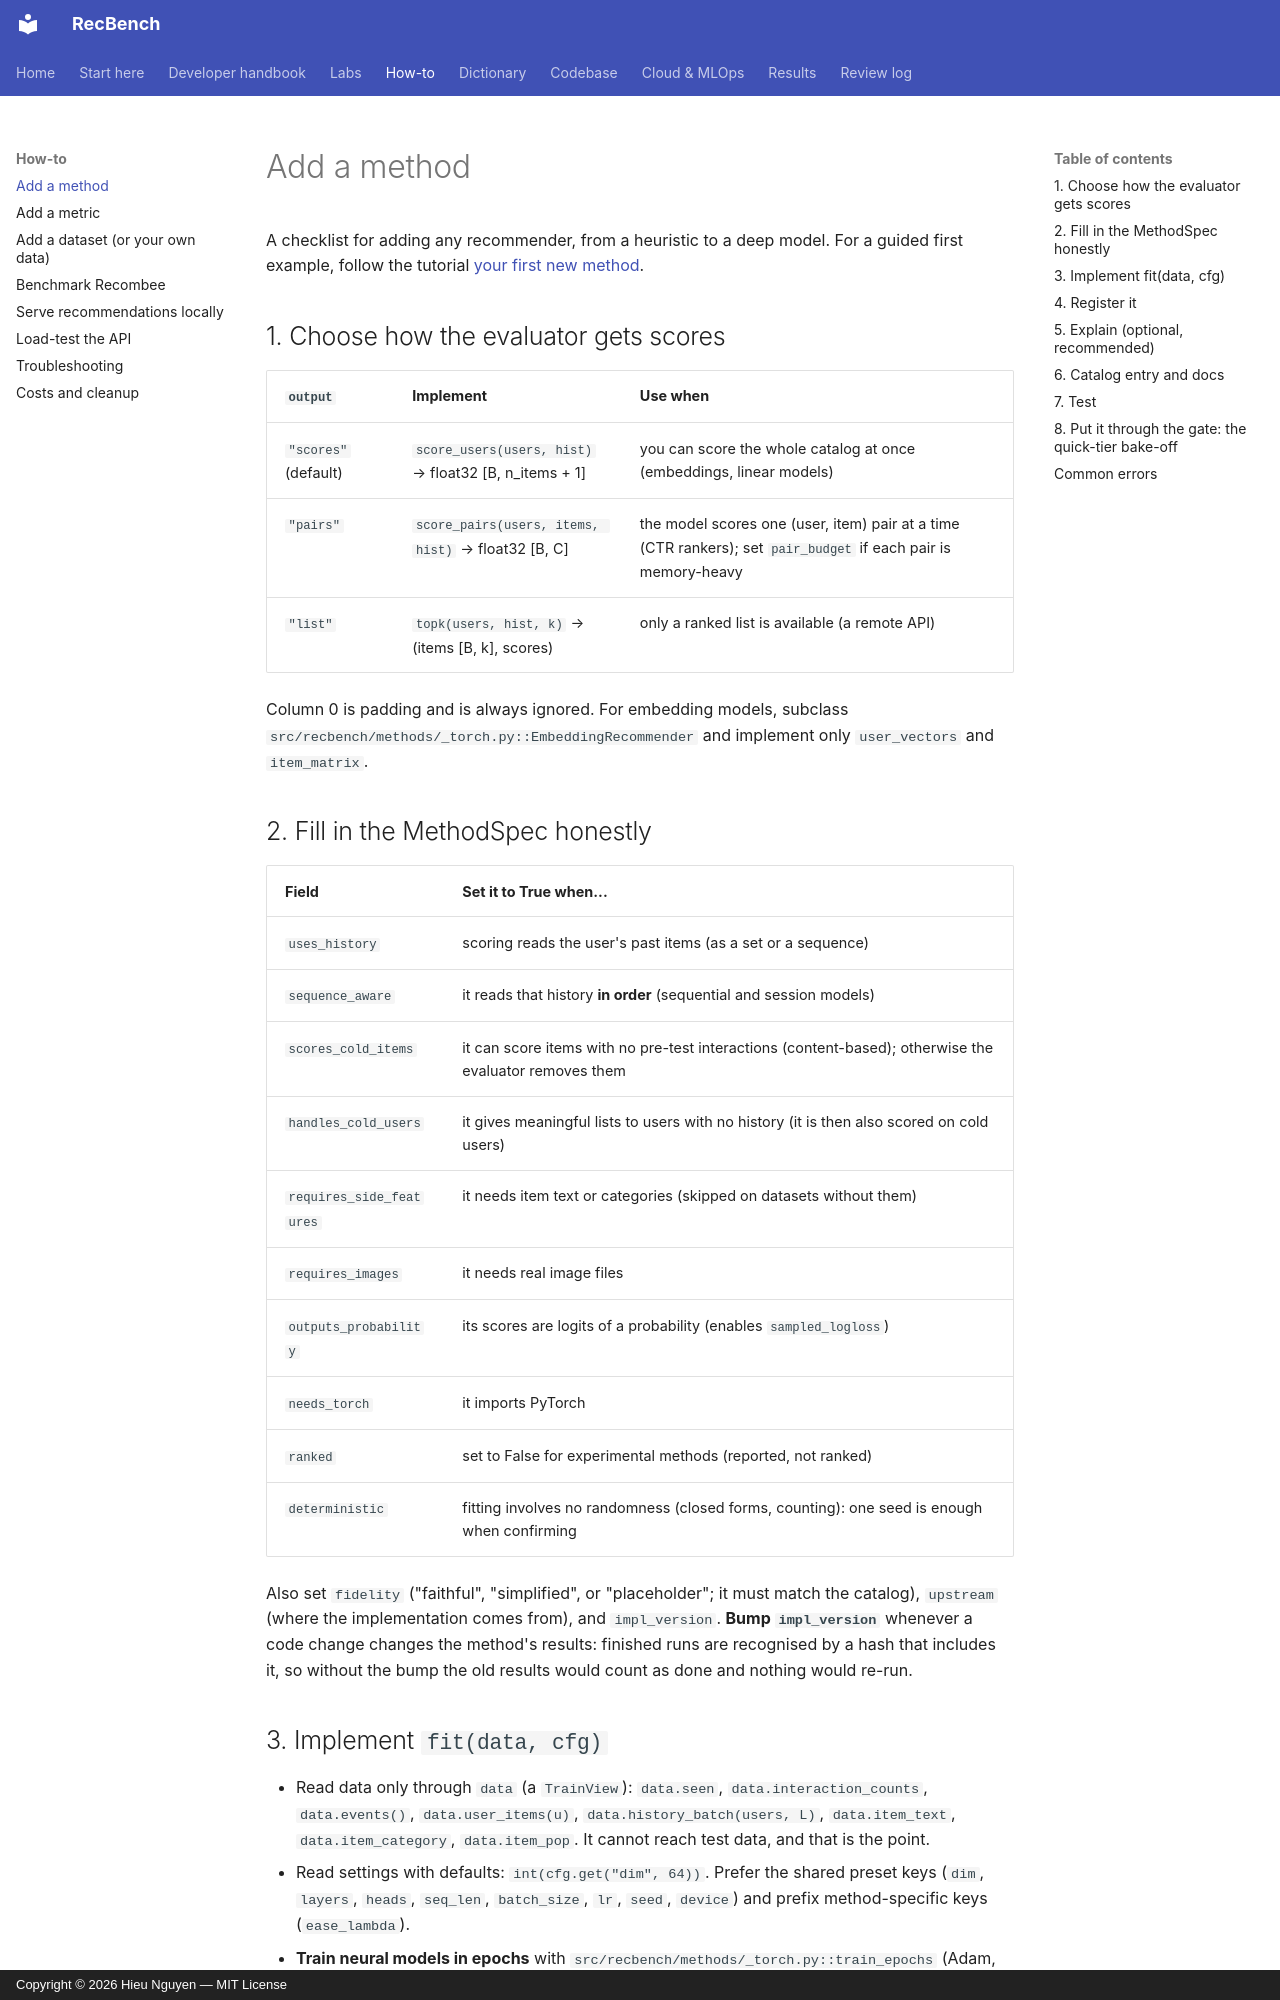

repository: trunghieu11/recbench · page: how-to/add-a-method/index.html · generator: mkdocs · copyright: Copyright © 2026 Hieu Nguyen — MIT License

# Add a method

A checklist for adding any recommender, from a heuristic to a deep model. For a guided first example, follow
the tutorial [your first new method](../start/your-first-method.md).

## 1. Choose how the evaluator gets scores

| `output` | Implement | Use when |
|---|---|---|
| `"scores"` (default) | `score_users(users, hist)` → float32 [B, n_items + 1] | you can score the whole catalog at once (embeddings, linear models) |
| `"pairs"` | `score_pairs(users, items, hist)` → float32 [B, C] | the model scores one (user, item) pair at a time (CTR rankers); set `pair_budget` if each pair is memory-heavy |
| `"list"` | `topk(users, hist, k)` → (items [B, k], scores) | only a ranked list is available (a remote API) |

Column 0 is padding and is always ignored. For embedding models, subclass
`src/recbench/methods/_torch.py::EmbeddingRecommender` and implement only `user_vectors` and `item_matrix`.

## 2. Fill in the MethodSpec honestly

| Field | Set it to True when... |
|---|---|
| `uses_history` | scoring reads the user's past items (as a set or a sequence) |
| `sequence_aware` | it reads that history **in order** (sequential and session models) |
| `scores_cold_items` | it can score items with no pre-test interactions (content-based); otherwise the evaluator removes them |
| `handles_cold_users` | it gives meaningful lists to users with no history (it is then also scored on cold users) |
| `requires_side_features` | it needs item text or categories (skipped on datasets without them) |
| `requires_images` | it needs real image files |
| `outputs_probability` | its scores are logits of a probability (enables `sampled_logloss`) |
| `needs_torch` | it imports PyTorch |
| `ranked` | set to False for experimental methods (reported, not ranked) |
| `deterministic` | fitting involves no randomness (closed forms, counting): one seed is enough when confirming |

Also set `fidelity` ("faithful", "simplified", or "placeholder"; it must match the catalog), `upstream` (where the
implementation comes from), and `impl_version`. **Bump `impl_version`** whenever a code change changes the
method's results: finished runs are recognised by a hash that includes it, so without the bump the old results
would count as done and nothing would re-run.
